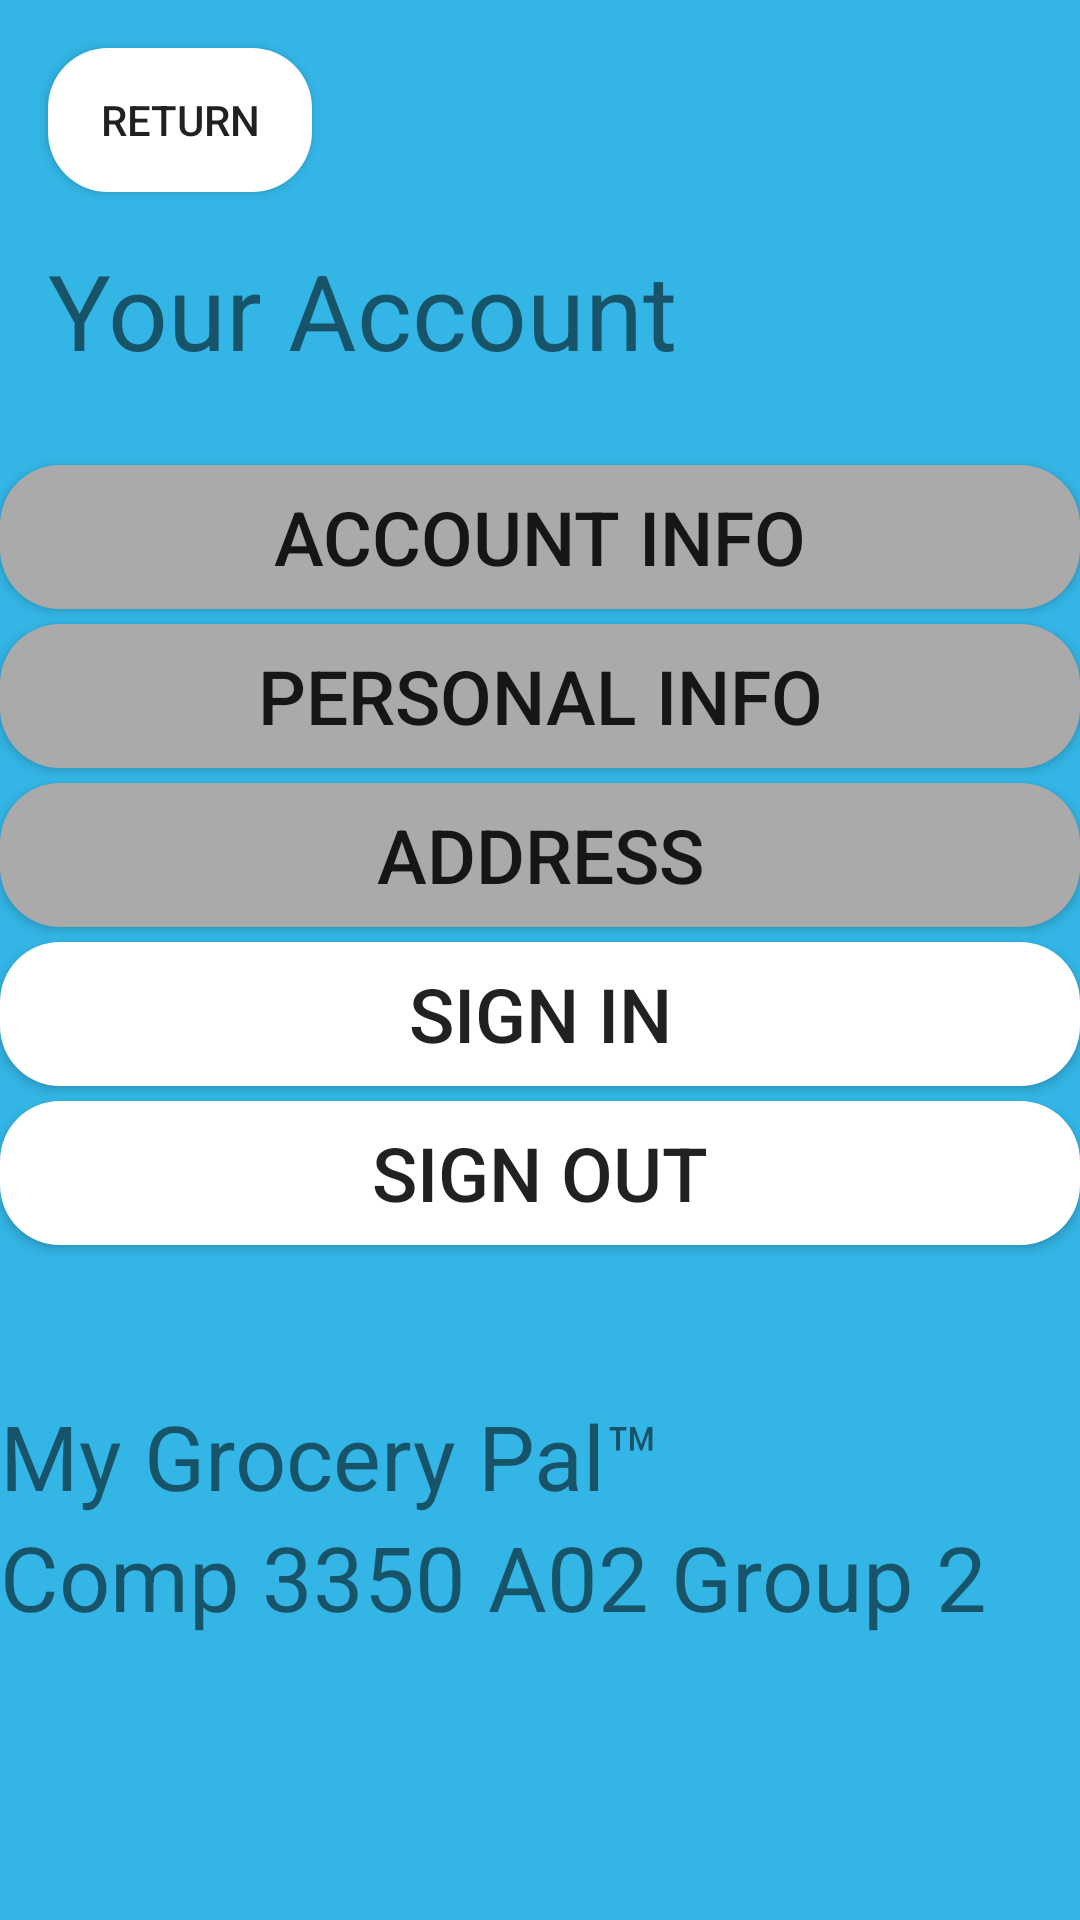

This screen was rendered from an Android layout file. Write that file and the resources it references.
<!-- AndroidManifest.xml: application theme Theme.MyApplication -->
<!-- res/layout/fragment_account.xml -->
<?xml version="1.0" encoding="utf-8"?>
<androidx.constraintlayout.widget.ConstraintLayout
    xmlns:android="http://schemas.android.com/apk/res/android"
    xmlns:tools="http://schemas.android.com/tools"
    android:layout_width="match_parent"
    android:layout_height="match_parent"
    xmlns:app="http://schemas.android.com/apk/res-auto"
    android:background="@android:color/holo_blue_light"
    tools:context="comp3350.MyGroceryPal.myapplication.NewUI.MainActivityStartScreen.BottomNavBarFragments.MiddleButton_Cart.Account.AccountFragment">

    <TextView
        android:layout_width="wrap_content"
        android:layout_height="wrap_content"
        android:layout_marginStart="16dp"
        android:layout_marginLeft="16dp"
        android:layout_marginTop="16dp"
        android:text="Your Account"
        android:textSize="35dp"
        app:layout_constraintStart_toStartOf="parent"
        app:layout_constraintTop_toBottomOf="@+id/returnFromAccount" />

    <androidx.appcompat.widget.AppCompatButton
        android:id="@+id/returnFromAccount"
        android:layout_width="wrap_content"
        android:layout_height="wrap_content"

        android:layout_marginStart="16dp"
        android:layout_marginLeft="16dp"
        android:layout_marginTop="16dp"
        android:background="@drawable/buttons"
        android:text="Return"
        app:layout_constraintStart_toStartOf="parent"
        app:layout_constraintTop_toTopOf="parent" />

    <LinearLayout
        android:layout_width="match_parent"
        android:layout_height="match_parent"
        android:orientation="vertical"
        android:layout_marginTop="150dp"
        >

        <androidx.appcompat.widget.AppCompatButton
            android:id="@+id/accountInfoBtn"
            android:layout_marginTop="5dp"
            android:layout_width="match_parent"
            android:layout_height="wrap_content"
            android:background="@drawable/greyed_buttons"
            android:text="Account Info"
            android:textSize="25sp"/>

        <androidx.appcompat.widget.AppCompatButton
            android:id="@+id/personalInfoBtn"
            android:layout_marginTop="5dp"
            android:layout_width="match_parent"
            android:layout_height="wrap_content"
            android:background="@drawable/greyed_buttons"
            android:text="Personal Info"
            android:textSize="25sp"/>

        <androidx.appcompat.widget.AppCompatButton
            android:id="@+id/addressInfoBtn"
            android:layout_marginTop="5dp"
            android:layout_width="match_parent"
            android:layout_height="wrap_content"
            android:background="@drawable/greyed_buttons"
            android:text="Address"
            android:textSize="25sp"/>

        <androidx.appcompat.widget.AppCompatButton
            android:id="@+id/loginBtn"
            android:layout_marginTop="5dp"
            android:layout_width="match_parent"
            android:layout_height="wrap_content"
            android:background="@drawable/buttons"
            android:text="Sign In"
            android:textSize="25sp"/>

        <androidx.appcompat.widget.AppCompatButton
            android:id="@+id/logoutBtn"
            android:layout_marginTop="5dp"
            android:layout_width="match_parent"
            android:layout_height="wrap_content"
            android:background="@drawable/buttons"
            android:text="Sign Out"
            android:textSize="25sp"/>

        <TextView
            android:layout_marginTop="50sp"
            android:layout_width="wrap_content"
            android:layout_height="wrap_content"
            android:text="My Grocery Pal™"
            android:textSize="30sp" />

        <TextView
            android:layout_width="wrap_content"
            android:layout_height="wrap_content"
            android:layout_marginBottom="32dp"
            android:text="Comp 3350 A02 Group 2"
            android:textSize="30sp"
            />
    </LinearLayout>
</androidx.constraintlayout.widget.ConstraintLayout>
<!-- resources referenced by this layout -->
<resources>
  <!-- drawable buttons (drawable) -->
  <?xml version="1.0" encoding="utf-8"?>
  <shape xmlns:android="http://schemas.android.com/apk/res/android"
      android:shape="rectangle">
  
      <solid android:color="@color/white"/>
      <corners android:radius="20dp"/>
  
  </shape>
  <!-- drawable greyed_buttons (drawable) -->
  <?xml version="1.0" encoding="utf-8"?>
  <shape xmlns:android="http://schemas.android.com/apk/res/android"
      android:shape="rectangle">
  
      <solid android:color="@android:color/darker_gray"/>
      <corners android:radius="20dp"/>
  
  </shape>
  <style name="Theme.MyApplication" parent="Theme.MaterialComponents.DayNight.NoActionBar">
          
          <item name="colorPrimary">@color/cyanMain</item>
          <item name="colorPrimaryVariant">@color/cyanAcc</item>
          <item name="colorOnPrimary">@color/white</item>
          
          <item name="colorSecondary">@color/teal_200</item>
          <item name="colorSecondaryVariant">@color/teal_700</item>
          <item name="colorOnSecondary">@color/black</item>
          
          <item name="android:statusBarColor" tools:targetApi="l">?attr/colorPrimaryVariant</item>
          
      </style>
  <color name="white">#FFFFFFFF</color>
  <color name="cyanMain">#66B9F9</color>
  <color name="cyanAcc">#00CCFF</color>
  <color name="teal_200">#FF03DAC5</color>
  <color name="teal_700">#FF018786</color>
  <color name="black">#FF000000</color>
</resources>
